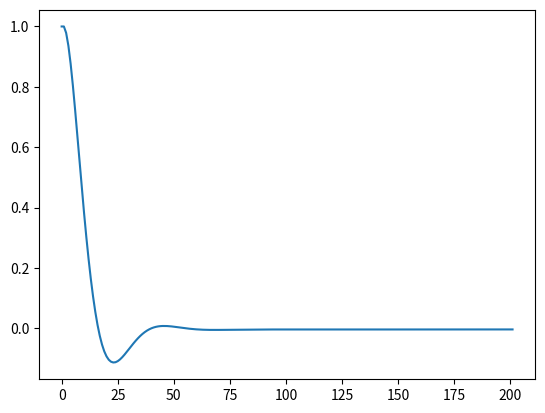

This chart was generated by the following Python code:
import matplotlib.pyplot as plt
from numpy import array

arm_length = 0.254
mass = 1.2

def calc_motors(state, gains, last_state, integral_state):
	return gains[0].dot(state[0].transpose()) + gains[2].dot(last_state[0].transpose() - state[0].transpose()) + gains[1].dot(integral_state[0].transpose())

def update_state(state, motors, dt):
	roll_accel = ((motors[0] - motors[2]) * arm_length) / mass
	pitch_accel = ((motors[1] - motors[3]) * arm_length) / mass

	# integrate state vel and add to state
	state[0] += state[1]*dt 

	# update state velocity
	state[1][0] += roll_accel*dt
	state[1][1] += roll_accel*dt

	return state

def run_sim(start_state, gains, time, dt):
	states = [start_state,]
	cur_time = 0.0
	cur_state = start_state
	integral_state = array([[0.0, 0.0, 0.0, 0.0],
	                        [0.0, 0.0, 0.0, 0.0]])
	while cur_time <= time:
		cur_state = cur_state.copy()
		if len(states) < 2:
			last_state = cur_state
		else:
			last_state = states[-2]
		motors = calc_motors(cur_state, gains, last_state, integral_state)
		cur_state = update_state(cur_state, motors, dt)
		states.append(cur_state)
		cur_time += dt
		integral_state += cur_state*dt
	return states
	
if __name__=='__main__':
	# [Roll, Pitch, Yaw, Vertical] motor1
	# [ ..                       ] motor2
	# [ ..                       ] motor3
	# [ ..                       ] motor4
	gains = array([[[-0.05, 0, 0, 0],
	               [-0.05, 0, 0, 0],
	               [0.05, 0, 0, 0],
	               [0.05, 0, 0, 0]],
	              [[-.00003, 0, 0, 0],
	               [-.00003, 0, 0, 0],
	               [.00003, 0, 0, 0],
	               [.00003, 0, 0, 0]],
	              [[.4, 0, 0, 0],
	               [.4, 0, 0, 0],
	               [-.4, 0, 0, 0],
	               [-.4, 0, 0, 0]]])

	# Start state
	# [Roll, Pitch, Yaw, Vertical]
	# [ ..                       ] dt
	state = array([[1.0, 0, 0, 0],
	               [0, 0, 0, 0]])
	
	
	states = run_sim(state, gains, 200, 1.0)
	roll_vals = [s[0][0] for s in states]
	plt.plot(range(len(roll_vals)),roll_vals)
	plt.show()

